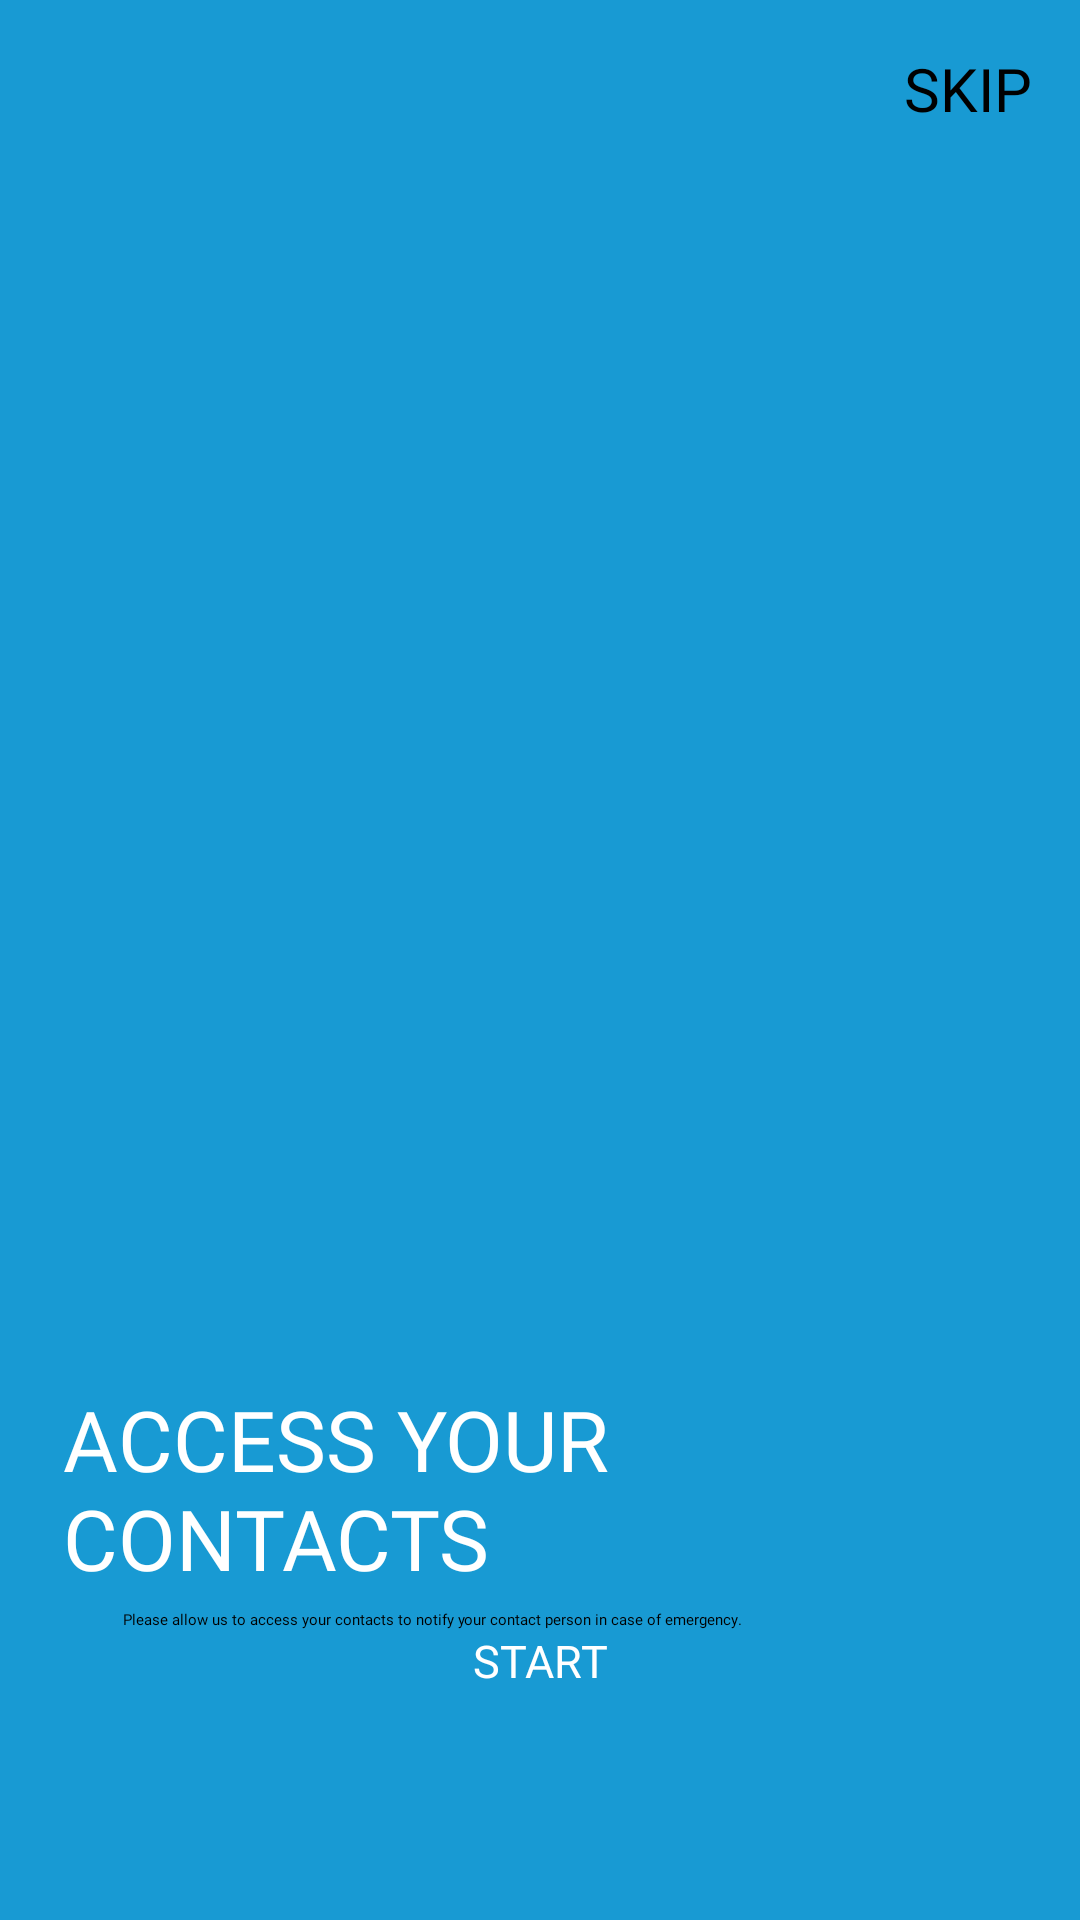

Produce the Android XML layout that renders to this screen, including the resource entries it uses.
<!-- AndroidManifest.xml: application theme Theme.Tflite -->
<!-- res/layout/activity_contacts_permission.xml -->
<?xml version="1.0" encoding="utf-8"?>
<androidx.constraintlayout.widget.ConstraintLayout xmlns:android="http://schemas.android.com/apk/res/android"
    xmlns:app="http://schemas.android.com/apk/res-auto"
    xmlns:tools="http://schemas.android.com/tools"
    android:layout_width="match_parent"
    android:layout_height="match_parent"
    tools:context=".Contacts_permission"
    android:padding="16dp"
    android:background="#189AD3"
    android:orientation="vertical">

    <Button
        android:id="@+id/skipButton"
        android:layout_width="wrap_content"
        android:layout_height="wrap_content"
        android:background="@color/transparent"
        android:fontFamily="@font/poppins"
        android:text="SKIP"
        android:textColor="#000"
        android:textSize="20sp"
        app:layout_constraintEnd_toEndOf="parent"
        app:layout_constraintTop_toTopOf="parent" />

    <ImageView
        android:id="@+id/gpsLocation"
        android:layout_width="320dp"
        android:layout_height="350dp"
        android:layout_centerInParent="true"
        android:layout_marginTop="80dp"
        android:src="@drawable/cam_perm"
        app:layout_constraintEnd_toEndOf="parent"
        app:layout_constraintStart_toStartOf="parent"
        app:layout_constraintTop_toTopOf="parent" />

    <TextView
        android:id="@+id/permissionTitle"
        android:layout_width="wrap_content"
        android:layout_height="wrap_content"
        android:layout_centerInParent="true"
        android:fontFamily="@font/lato_black"
        android:paddingLeft="5dp"
        android:layout_marginTop="15dp"
        android:text="ACCESS YOUR CONTACTS"
        android:textColor="#fff"
        android:textSize="28sp"
        app:layout_constraintEnd_toEndOf="parent"
        app:layout_constraintStart_toStartOf="parent"
        app:layout_constraintTop_toBottomOf="@id/gpsLocation" />

    <TextView
        android:id="@+id/description"
        android:layout_width="match_parent"
        android:layout_height="wrap_content"
        android:layout_marginTop="5dp"
        android:fontFamily="@font/poppins"
        android:justificationMode="inter_word"
        android:paddingLeft="25dp"
        android:paddingRight="25dp"
        android:text="Please allow us to access your contacts to notify your contact person in case of emergency. "
        android:textAlignment="viewStart"
        android:textColor="#000"
        app:layout_constraintTop_toBottomOf="@id/permissionTitle" />

    <Button
        android:id="@+id/nextButton_5"
        android:layout_width="wrap_content"
        android:layout_height="wrap_content"
        android:fontFamily="@font/poppins"
        android:text="START"
        android:textColor="#fff"
        android:textSize="15sp"
        app:layout_constraintEnd_toEndOf="parent"
        app:layout_constraintStart_toStartOf="parent"
        android:visibility="visible"
        android:enabled="true"
        app:layout_constraintBottom_toTopOf="@id/backButton_5"/>

    <Button
        android:id="@+id/backButton_5"
        android:layout_width="wrap_content"
        android:layout_height="wrap_content"
        android:layout_marginTop="1.25dp"
        android:layout_marginBottom="40dp"
        android:fontFamily="@font/poppins"
        android:text="BACK"
        android:textColor="#fff"
        android:textSize="15sp"
        app:layout_constraintEnd_toEndOf="parent"
        app:layout_constraintStart_toStartOf="parent"
        app:layout_constraintBottom_toBottomOf="parent"
        android:visibility="invisible"
        android:enabled="false"/>
</androidx.constraintlayout.widget.ConstraintLayout>
<!-- resources referenced by this layout -->
<resources>

</resources>
